Run: headless pygame with SDL's dummy video driver; simulated clock (each Clock.tick advances the game by its frame time, no real sleeping); random seed 0; keys injected as events and as key.get_pressed() state; mouse plan: one left click at the window centre at the start of phase 2, then a move to the lower-right quarter at the start of phase 3.
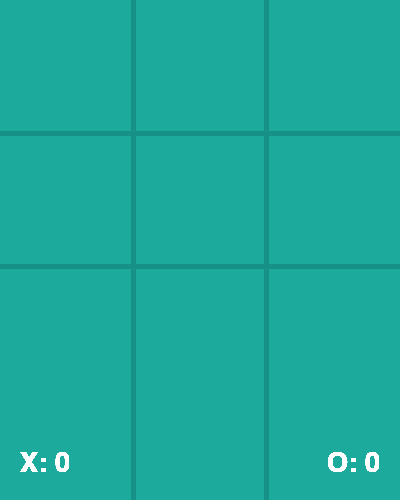
Frame 1 of 4 · flips 1–60 · no input
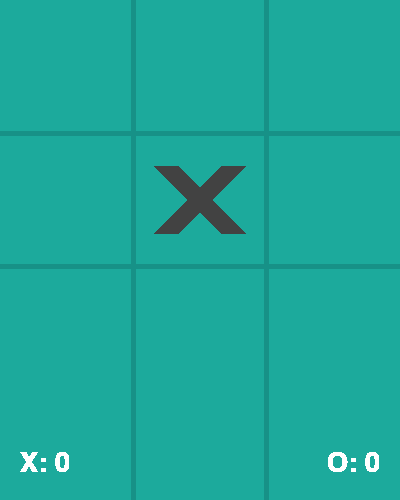
Frame 2 of 4 · flips 61–180 · clicked the window centre · tapped SPACE, RETURN · held RIGHT (→), D
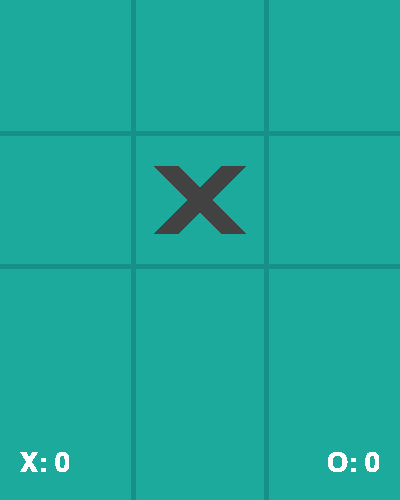
Frame 3 of 4 · flips 181–300 · moved the mouse to the lower-right quarter · held DOWN (↓), S
Frame 4 of 4 · flips 301–420 · held LEFT (←), A, UP (↑), W · screen unchanged from frame 3, image omitted

The pygame program that drew these frames:

import pygame
import sys

# Initialize Pygame
pygame.init()

# Constants
WIDTH, HEIGHT = 400, 500
LINE_WIDTH = 5
BOARD_ROWS, BOARD_COLS = 3, 3
SQUARE_SIZE = WIDTH // BOARD_COLS
CIRCLE_RADIUS = SQUARE_SIZE // 3
CROSS_WIDTH = 25
SPACE = SQUARE_SIZE // 4
BUTTON_WIDTH, BUTTON_HEIGHT = 150, 50
BUTTON_COLOR = (52, 152, 219)
BUTTON_TEXT_COLOR = (255, 255, 255)

# Colors
BG_COLOR = (28, 170, 156)
LINE_COLOR = (23, 145, 135)
CIRCLE_COLOR = (239, 231, 200)
CROSS_COLOR = (66, 66, 66)
TEXT_COLOR = (255, 255, 255)

# Screen setup
screen = pygame.display.set_mode((WIDTH, HEIGHT))
pygame.display.set_caption("Tic Tac Toe")
screen.fill(BG_COLOR)

# Fonts
font = pygame.font.SysFont("comicsans", 40)
small_font = pygame.font.SysFont("comicsans", 30)

# Board
board = [[None for _ in range(BOARD_COLS)] for _ in range(BOARD_ROWS)]

# Scores
scores = {"X": 0, "O": 0}

# Draw grid lines
def draw_lines():
    # Horizontal lines
    pygame.draw.line(screen, LINE_COLOR, (0, SQUARE_SIZE), (WIDTH, SQUARE_SIZE), LINE_WIDTH)
    pygame.draw.line(screen, LINE_COLOR, (0, 2 * SQUARE_SIZE), (WIDTH, 2 * SQUARE_SIZE), LINE_WIDTH)
    # Vertical lines
    pygame.draw.line(screen, LINE_COLOR, (SQUARE_SIZE, 0), (SQUARE_SIZE, HEIGHT), LINE_WIDTH)
    pygame.draw.line(screen, LINE_COLOR, (2 * SQUARE_SIZE, 0), (2 * SQUARE_SIZE, HEIGHT), LINE_WIDTH)

# Draw X or O
def draw_figures():
    for row in range(BOARD_ROWS):
        for col in range(BOARD_COLS):
            if board[row][col] == "O":
                pygame.draw.circle(screen, CIRCLE_COLOR, 
                                   (col * SQUARE_SIZE + SQUARE_SIZE // 2, row * SQUARE_SIZE + SQUARE_SIZE // 2),
                                   CIRCLE_RADIUS, LINE_WIDTH)
            elif board[row][col] == "X":
                pygame.draw.line(screen, CROSS_COLOR,
                                 (col * SQUARE_SIZE + SPACE, row * SQUARE_SIZE + SQUARE_SIZE - SPACE),
                                 (col * SQUARE_SIZE + SQUARE_SIZE - SPACE, row * SQUARE_SIZE + SPACE), CROSS_WIDTH)
                pygame.draw.line(screen, CROSS_COLOR,
                                 (col * SQUARE_SIZE + SPACE, row * SQUARE_SIZE + SPACE),
                                 (col * SQUARE_SIZE + SQUARE_SIZE - SPACE, row * SQUARE_SIZE + SQUARE_SIZE - SPACE), CROSS_WIDTH)

# Check for a win
def check_win(player):
    # Check rows
    for row in range(BOARD_ROWS):
        if all([cell == player for cell in board[row]]):
            return True
    # Check columns
    for col in range(BOARD_COLS):
        if all([board[row][col] == player for row in range(BOARD_ROWS)]):
            return True
    # Check diagonals
    if all([board[i][i] == player for i in range(BOARD_ROWS)]):
        return True
    if all([board[i][BOARD_ROWS - 1 - i] == player for i in range(BOARD_ROWS)]):
        return True
    return False

# Check for a draw
def check_draw():
    return all([cell is not None for row in board for cell in row])

# Draw the replay button
def draw_replay_button():
    pygame.draw.rect(screen, BUTTON_COLOR, (WIDTH // 2 - BUTTON_WIDTH // 2, HEIGHT - 80, BUTTON_WIDTH, BUTTON_HEIGHT))
    text = small_font.render("Replay", True, BUTTON_TEXT_COLOR)
    screen.blit(text, (WIDTH // 2 - text.get_width() // 2, HEIGHT - 70))

# Draw the score
def draw_score():
    x_score_text = font.render(f"X: {scores['X']}", True, TEXT_COLOR)
    o_score_text = font.render(f"O: {scores['O']}", True, TEXT_COLOR)
    screen.blit(x_score_text, (20, HEIGHT - 50))
    screen.blit(o_score_text, (WIDTH - o_score_text.get_width() - 20, HEIGHT - 50))

# Restart the game
def restart():
    screen.fill(BG_COLOR)
    draw_lines()
    for row in range(BOARD_ROWS):
        for col in range(BOARD_COLS):
            board[row][col] = None

# Main game loop
def main():
    draw_lines()
    player = "X"
    game_over = False

    while True:
        for event in pygame.event.get():
            if event.type == pygame.QUIT:
                pygame.quit()
                sys.exit()

            if event.type == pygame.MOUSEBUTTONDOWN:
                mouseX, mouseY = event.pos
                if not game_over:
                    clicked_row = mouseY // SQUARE_SIZE
                    clicked_col = mouseX // SQUARE_SIZE

                    if clicked_row < BOARD_ROWS and clicked_col < BOARD_COLS and board[clicked_row][clicked_col] is None:
                        board[clicked_row][clicked_col] = player
                        if check_win(player):
                            scores[player] += 1
                            print(f"Player {player} wins!")
                            game_over = True
                        elif check_draw():
                            print("It's a draw!")
                            game_over = True
                        player = "O" if player == "X" else "X"
                        draw_figures()
                else:
                    # Check if replay button is clicked
                    if WIDTH // 2 - BUTTON_WIDTH // 2 <= mouseX <= WIDTH // 2 + BUTTON_WIDTH // 2 and HEIGHT - 80 <= mouseY <= HEIGHT - 30:
                        restart()
                        game_over = False
                        player = "X"

        # Draw UI elements
        draw_score()
        if game_over:
            draw_replay_button()

        pygame.display.update()

if __name__ == "__main__":
    main()
